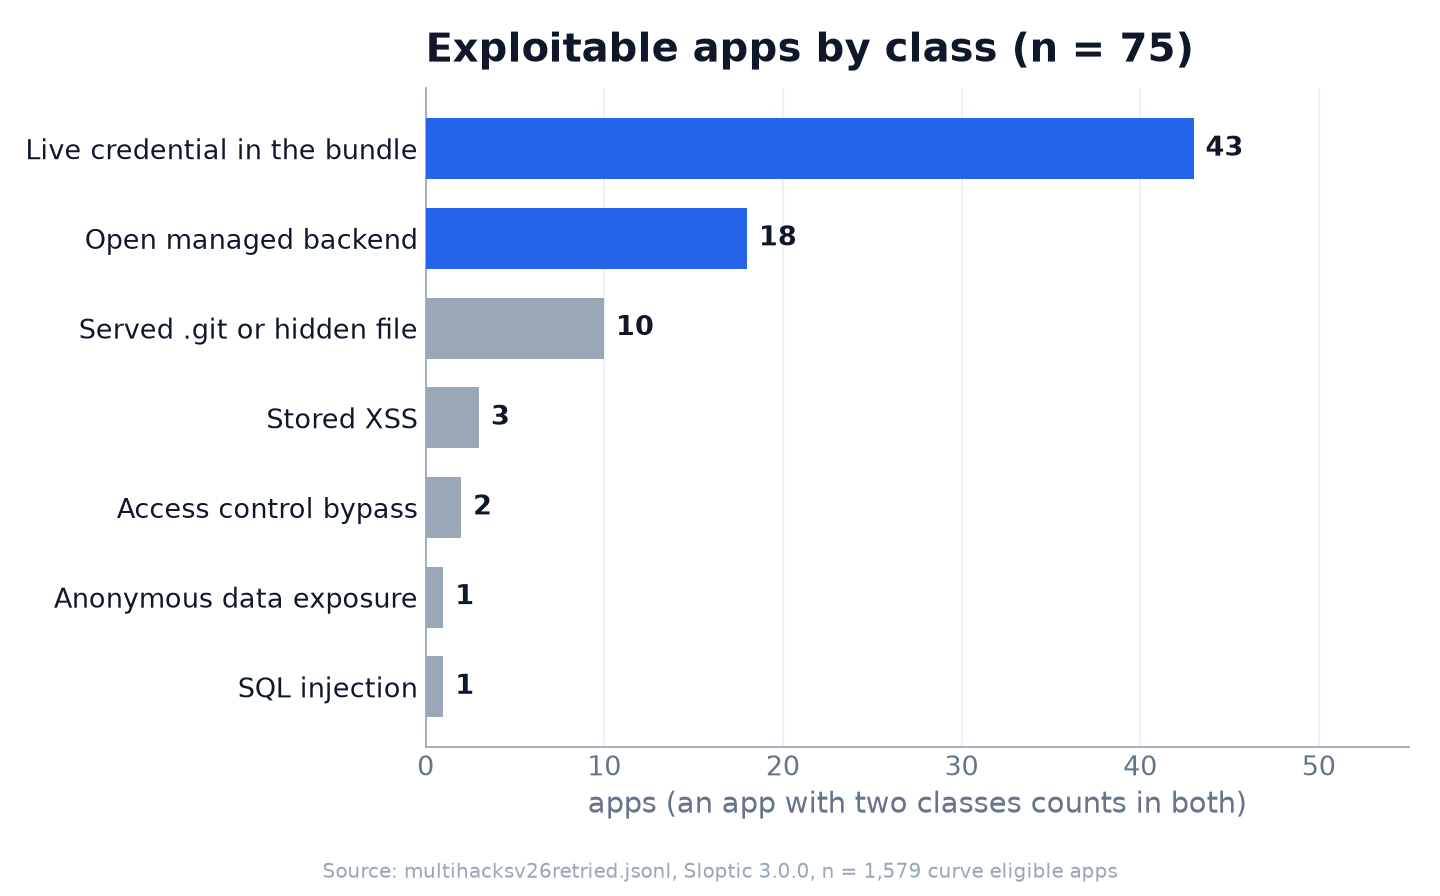

Data behind this chart, as committed beside it:
class, apps
Live credential in the bundle, 43
Open managed backend, 18
Served .git or hidden file, 10
Stored XSS, 3
Access control bypass, 2
Anonymous data exposure, 1
SQL injection, 1
distinct_apps, 75
